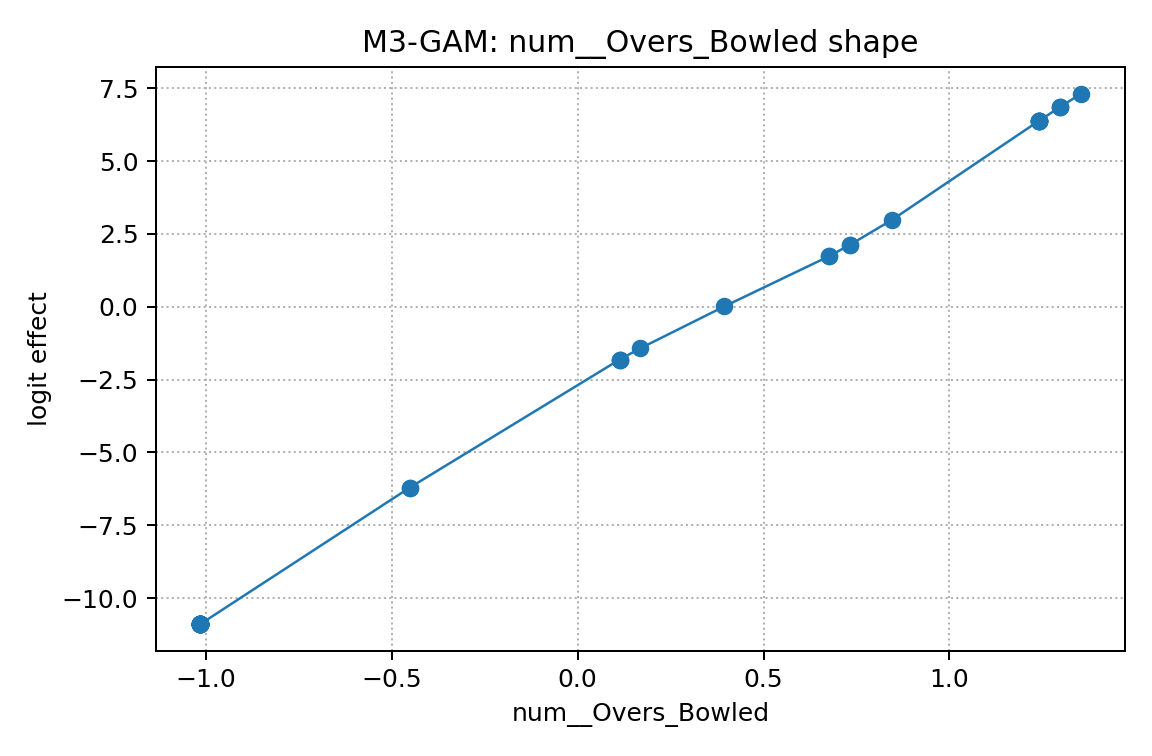

The file beside this chart, header and first rows:
x, effect
-1.016, -10.9
-1.016, -10.9
-1.016, -10.9
-1.016, -10.9
-1.016, -10.9
-1.016, -10.9
-1.016, -10.9
-1.016, -10.9
-1.016, -10.9
-1.016, -10.9
-1.016, -10.9
-1.016, -10.9
-1.016, -10.9
-1.016, -10.9
-1.016, -10.9
-1.016, -10.9
-1.016, -10.9
-1.016, -10.9
-0.4518, -6.207
-0.4518, -6.207
0.1124, -1.816
0.1124, -1.816
0.1124, -1.816
0.1689, -1.423
0.3946, 0.01202
0.6767, 1.737
0.6767, 1.737
0.7331, 2.131
0.7331, 2.131
0.8459, 2.986
1.241, 6.382
1.241, 6.382
1.241, 6.382
1.241, 6.382
1.241, 6.382
1.241, 6.382
1.241, 6.382
1.297, 6.85
1.297, 6.85
1.297, 6.85
1.354, 7.31
